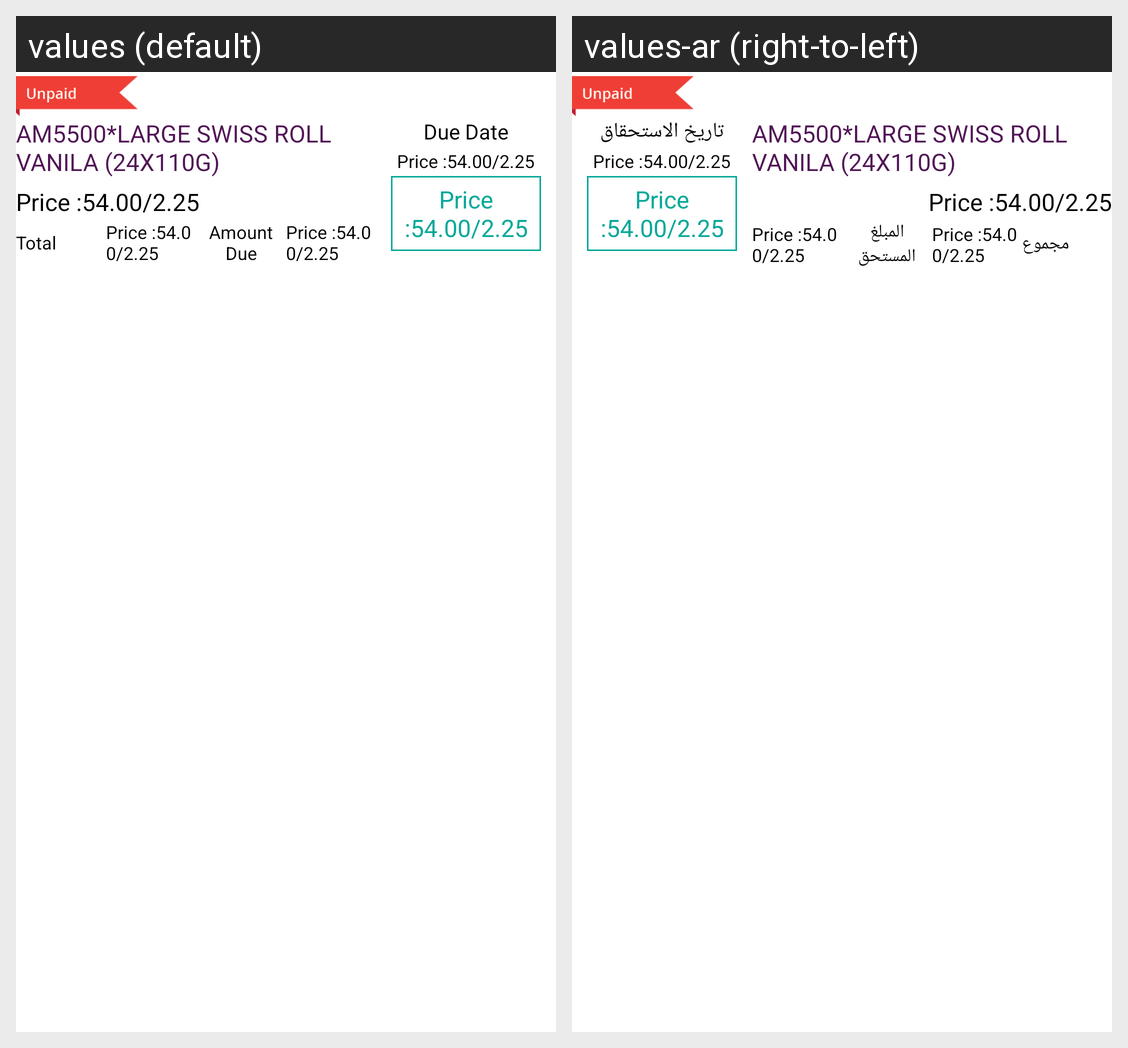

Here is an Android app screen in its default locale and in the app's own translations. Write out the translated-string differences for the strings that appear on this screen.
Android screen res/layout/badge_collection.xml rendered under 2 locales, left to right: values (default), values-ar (right-to-left). Device: Nexus 5 (rendered at 1080×1920; each locale shown at half size, 540×960, under a caption strip naming it); theme AppTheme.
Strings drawn on this screen, with the default value and each locale's value (text and hints the layout hard-codes, and strings that could not be matched under every locale, appear in the picture but are not listed):

am5500_large_swiss_roll_vanila_24x110g
  values: AM5500*LARGE SWISS ROLL VANILA (24X110G)
  values-ar: AM5500*LARGE SWISS ROLL VANILA (24X110G)

price_54_00_2_25
  values: Price :54.00/2.25
  values-ar: Price :54.00/2.25

total
  values: Total
  values-ar: مجموع

amout_due
  values: Amount Due
  values-ar: المبلغ المستحق

due_date
  values: Due Date
  values-ar: تاريخ الاستحقاق
